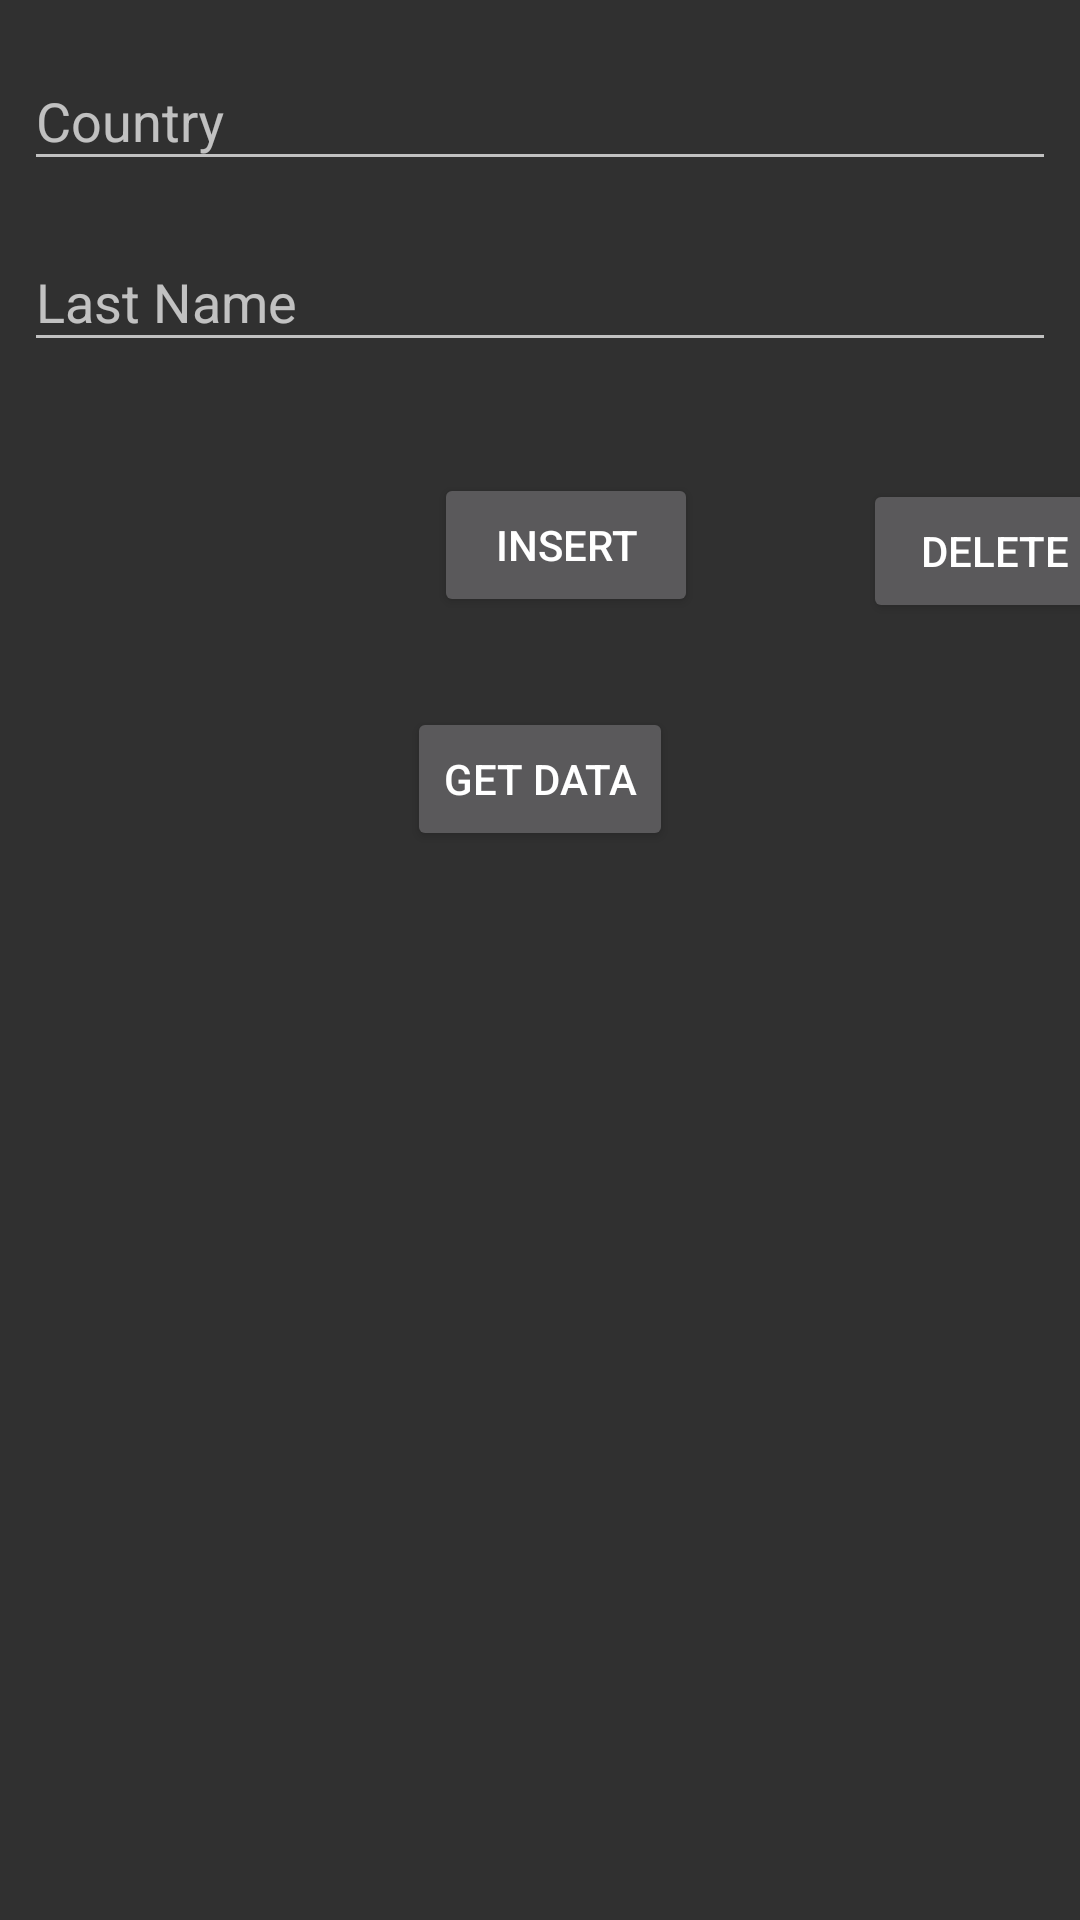

Write the Android layout XML for this screen, with the resource values it uses.
<!-- AndroidManifest.xml: application theme Theme.AppCompat.NoActionBar -->
<!-- res/layout/activity_test_db.xml -->
<?xml version="1.0" encoding="utf-8"?>
<androidx.constraintlayout.widget.ConstraintLayout xmlns:android="http://schemas.android.com/apk/res/android"
    xmlns:app="http://schemas.android.com/apk/res-auto"
    xmlns:tools="http://schemas.android.com/tools"
    android:layout_width="match_parent"
    android:layout_height="match_parent">

    <com.google.android.material.textfield.TextInputLayout
        android:id="@+id/txtInputCountry"
        android:layout_width="0dp"
        android:layout_height="wrap_content"
        android:layout_marginStart="8dp"
        android:layout_marginTop="8dp"
        android:layout_marginEnd="8dp"
        app:layout_constraintEnd_toEndOf="parent"
        app:layout_constraintStart_toStartOf="parent"
        app:layout_constraintTop_toTopOf="parent">

        <com.google.android.material.textfield.TextInputEditText
            android:id="@+id/room_country"
            android:layout_width="match_parent"
            android:layout_height="wrap_content"
            android:hint="Country" />
    </com.google.android.material.textfield.TextInputLayout>

    <com.google.android.material.textfield.TextInputLayout
        android:id="@+id/txtInputCase"
        android:layout_width="0dp"
        android:layout_height="wrap_content"
        android:layout_marginStart="8dp"
        android:layout_marginTop="8dp"
        android:layout_marginEnd="8dp"
        app:layout_constraintEnd_toEndOf="parent"
        app:layout_constraintStart_toStartOf="parent"
        app:layout_constraintTop_toBottomOf="@+id/txtInputCountry">

        <com.google.android.material.textfield.TextInputEditText
            android:id="@+id/room_case"
            android:layout_width="match_parent"
            android:layout_height="wrap_content"
            android:hint="Last Name" />
    </com.google.android.material.textfield.TextInputLayout>
    

    <Button
        android:id="@+id/btnInsert"
        android:layout_width="wrap_content"
        android:layout_height="wrap_content"
        android:layout_marginStart="9dp"
        android:layout_marginBottom="30dp"
        android:text="Insert"
        app:layout_constraintBottom_toTopOf="@+id/btnGetData"
        app:layout_constraintStart_toStartOf="@+id/btnGetData" />

    <Button
        android:id="@+id/btnDelete"
        android:layout_width="wrap_content"
        android:layout_height="wrap_content"
        android:layout_marginStart="152dp"
        android:layout_marginBottom="28dp"
        android:text="Delete"
        app:layout_constraintBottom_toTopOf="@+id/btnGetData"
        app:layout_constraintStart_toStartOf="@+id/btnGetData" />

    <Button
        android:id="@+id/btnGetData"
        android:layout_width="wrap_content"
        android:layout_height="wrap_content"
        android:layout_marginTop="115dp"
        android:text="Get Data"
        app:layout_constraintEnd_toEndOf="parent"
        app:layout_constraintStart_toStartOf="parent"
        app:layout_constraintTop_toBottomOf="@+id/txtInputCase" />

    
</androidx.constraintlayout.widget.ConstraintLayout>
<!-- resources referenced by this layout -->
<resources>

</resources>
